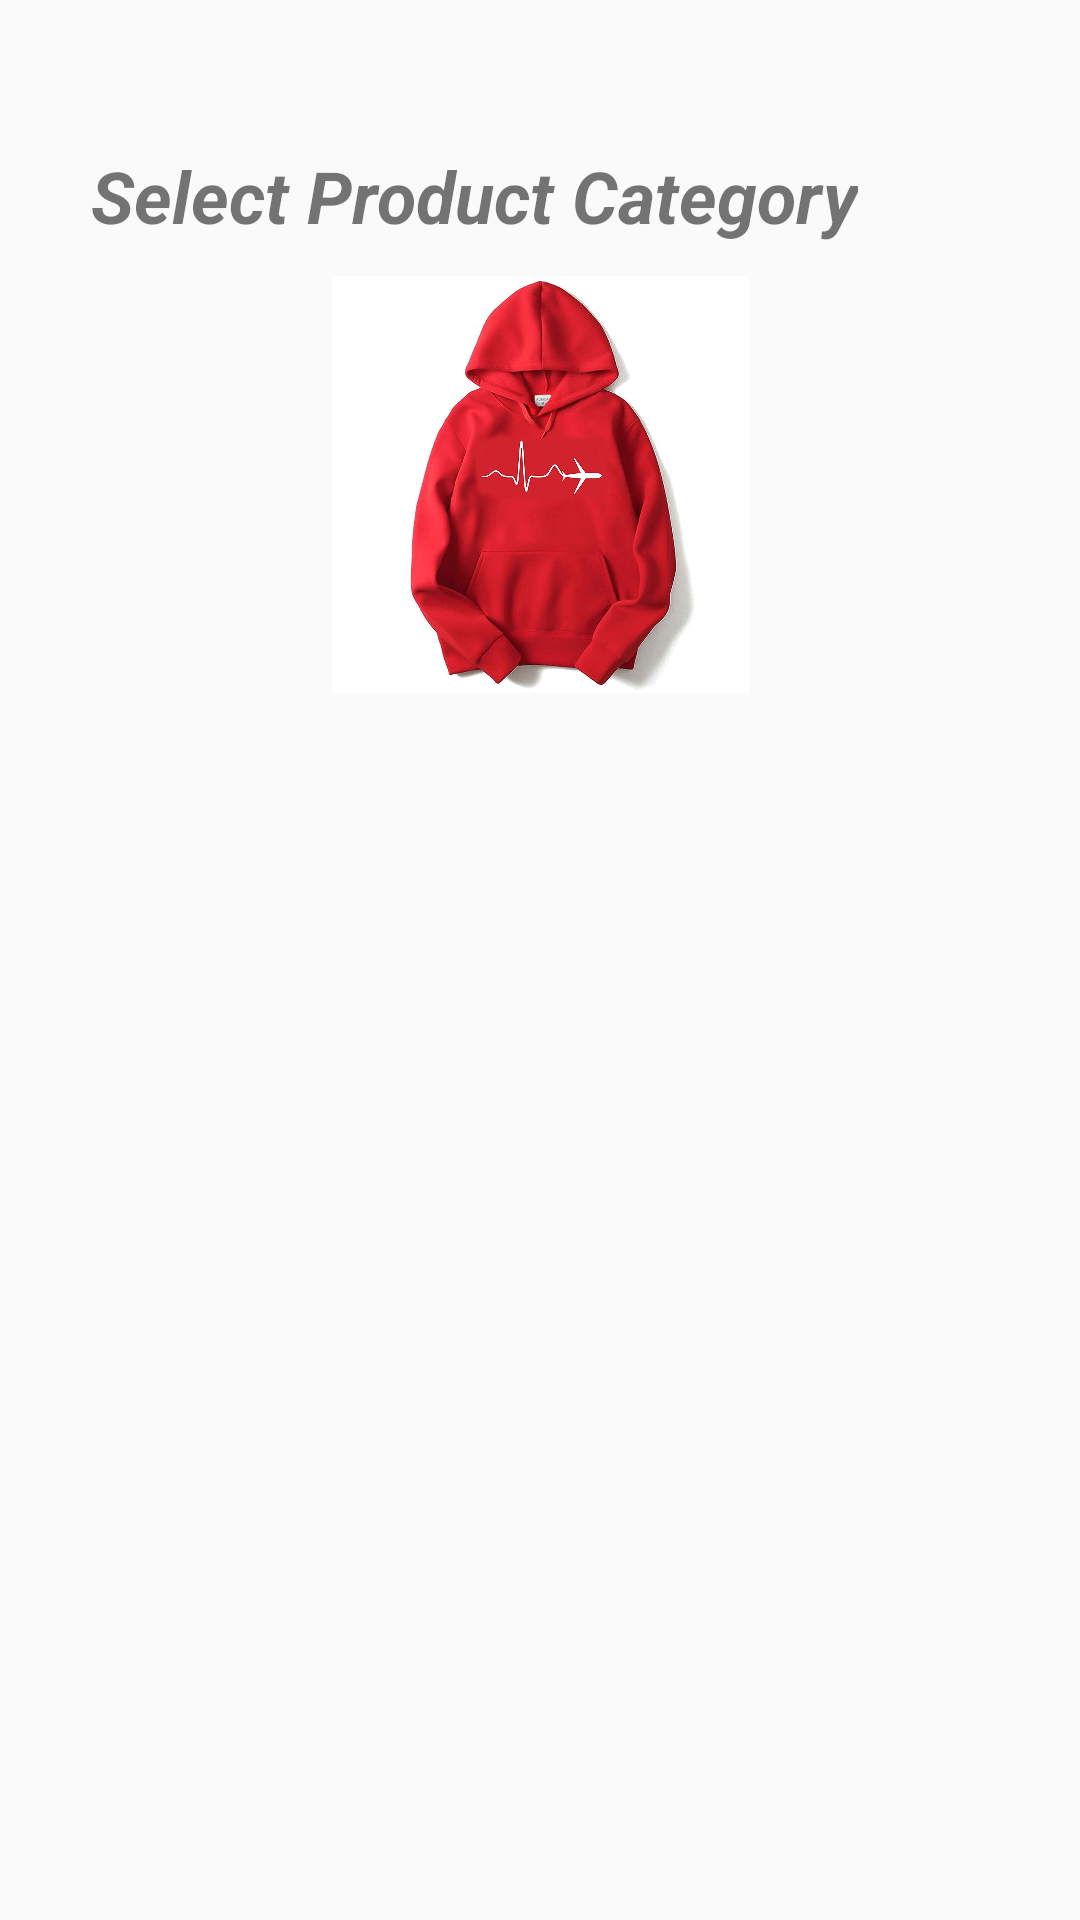

Produce the Android XML layout that renders to this screen, including the resource entries it uses.
<!-- AndroidManifest.xml: application theme AppTheme -->
<!-- res/layout/activity_seller.xml -->
<?xml version="1.0" encoding="utf-8"?>
<RelativeLayout xmlns:android="http://schemas.android.com/apk/res/android"
    xmlns:app="http://schemas.android.com/apk/res-auto"
    xmlns:tools="http://schemas.android.com/tools"
    android:layout_width="match_parent"
    android:layout_height="match_parent"
    tools:context=".seller"
    >

    <LinearLayout
        android:id="@+id/layout1"
        android:layout_width="match_parent"
        android:layout_height="139dp"
        android:layout_alignParentTop="true"
        android:layout_marginTop="92dp"
        android:orientation="horizontal" >

        <ImageView
            android:id="@+id/hoodie"
            android:layout_width="wrap_content"
            android:layout_height="wrap_content"
            android:layout_weight="1"
            app:srcCompat="@drawable/hoodie" />

        <ImageView
            android:id="@+id/laptop"
            android:layout_width="wrap_content"
            android:layout_height="wrap_content"
            android:layout_weight="1"
            app:srcCompat="@drawable/laptop" />

        <ImageView
            android:id="@+id/mobile"
            android:layout_width="wrap_content"
            android:layout_height="wrap_content"
            android:layout_weight="1"
            app:srcCompat="@drawable/mobile" />
    </LinearLayout>

    <TextView
        android:id="@+id/textView2"
        android:layout_width="wrap_content"
        android:layout_height="wrap_content"
        android:layout_alignParentTop="true"
        android:layout_alignParentEnd="true"
        android:layout_marginTop="49dp"
        android:layout_marginEnd="74dp"
        android:text="Select Product Category"
        android:textSize="24sp"
        android:textStyle="bold|italic" />
</RelativeLayout>
<!-- resources referenced by this layout -->
<resources>
  <!-- drawable hoodie: jpg bitmap (drawable, 75051 bytes) -->
  <style name="AppTheme" parent="Theme.AppCompat.Light.DarkActionBar">
          
          <item name="colorPrimary">@color/colorPrimary</item>
          <item name="colorPrimaryDark">@color/colorPrimaryDark</item>
          <item name="colorAccent">@color/colorAccent</item>
      </style>
  <color name="colorPrimary">#50B8B8</color>
  <color name="colorPrimaryDark">#016767</color>
  <color name="colorAccent">#03DAC5</color>
</resources>
